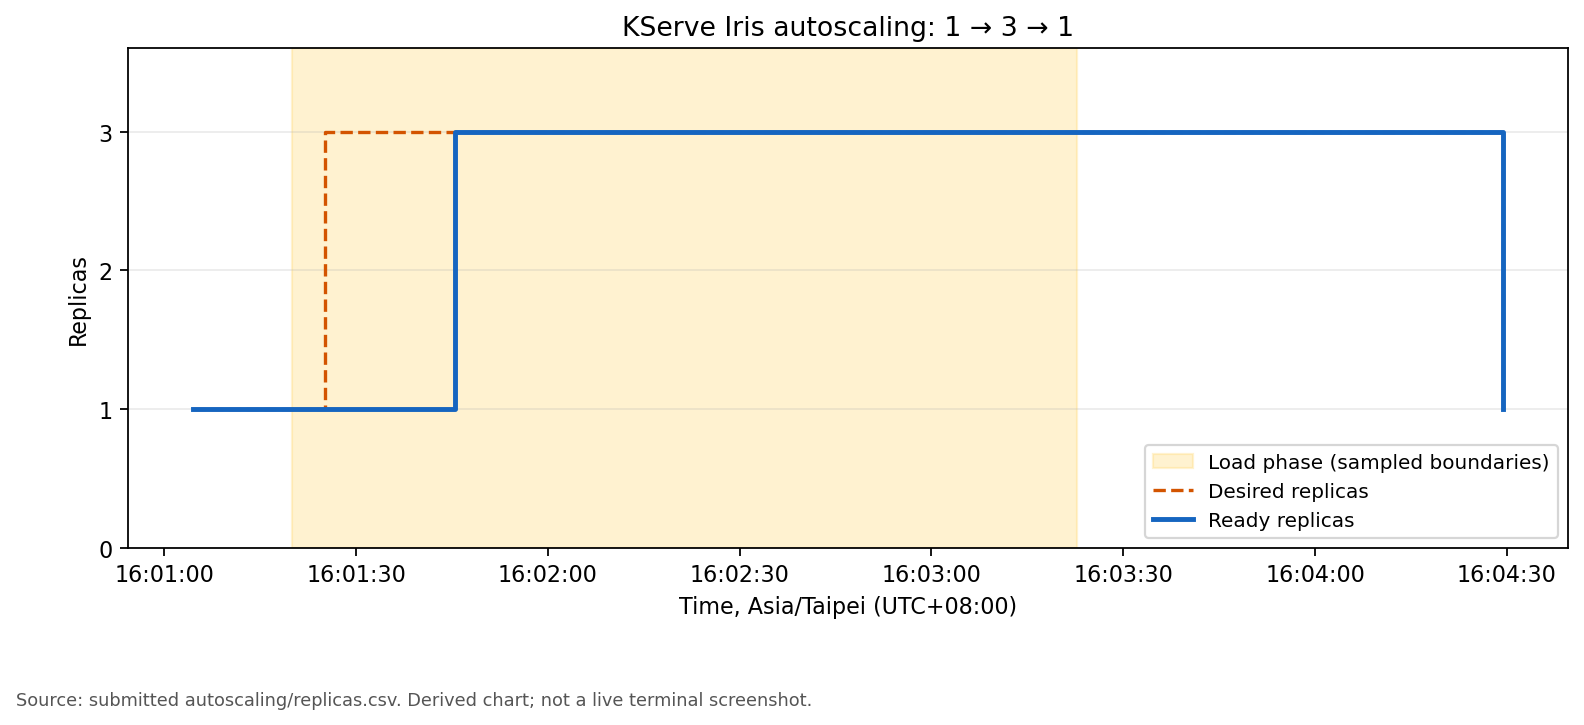

The file beside this chart, header and first rows:
timestamp, phase, revision, desired, ready, kpa_desired, kpa_actual
2026-11-23T08:01:04.576714+00:00, baseline, sklearn-iris-predictor-00003, 1, 1, 1, 1
2026-11-23T08:01:09.711225+00:00, baseline, sklearn-iris-predictor-00003, 1, 1, 1, 1
2026-11-23T08:01:14.846515+00:00, baseline, sklearn-iris-predictor-00003, 1, 1, 1, 1
2026-11-23T08:01:20.028859+00:00, load, sklearn-iris-predictor-00003, 1, 1, 1, 1
2026-11-23T08:01:25.114454+00:00, load, sklearn-iris-predictor-00003, 3, 1, 3, 1
2026-11-23T08:01:30.210664+00:00, load, sklearn-iris-predictor-00003, 3, 1, 3, 1
2026-11-23T08:01:35.317781+00:00, load, sklearn-iris-predictor-00003, 3, 1, 3, 1
2026-11-23T08:01:40.434263+00:00, load, sklearn-iris-predictor-00003, 3, 1, 3, 1
2026-11-23T08:01:45.546364+00:00, load, sklearn-iris-predictor-00003, 3, 3, 3, 3
2026-11-23T08:01:50.661949+00:00, load, sklearn-iris-predictor-00003, 3, 3, 3, 3
2026-11-23T08:01:55.779776+00:00, load, sklearn-iris-predictor-00003, 3, 3, 3, 3
2026-11-23T08:02:00.893170+00:00, load, sklearn-iris-predictor-00003, 3, 3, 3, 3
2026-11-23T08:02:06.014903+00:00, load, sklearn-iris-predictor-00003, 3, 3, 3, 3
2026-11-23T08:02:11.127957+00:00, load, sklearn-iris-predictor-00003, 3, 3, 3, 3
2026-11-23T08:02:16.237099+00:00, load, sklearn-iris-predictor-00003, 3, 3, 3, 3
2026-11-23T08:02:21.354950+00:00, load, sklearn-iris-predictor-00003, 3, 3, 3, 3
2026-11-23T08:02:26.475388+00:00, load, sklearn-iris-predictor-00003, 3, 3, 3, 3
2026-11-23T08:02:31.589553+00:00, load, sklearn-iris-predictor-00003, 3, 3, 3, 3
2026-11-23T08:02:36.706342+00:00, load, sklearn-iris-predictor-00003, 3, 3, 3, 3
2026-11-23T08:02:41.828482+00:00, load, sklearn-iris-predictor-00003, 3, 3, 3, 3
2026-11-23T08:02:46.940283+00:00, load, sklearn-iris-predictor-00003, 3, 3, 3, 3
2026-11-23T08:02:52.051396+00:00, load, sklearn-iris-predictor-00003, 3, 3, 3, 3
2026-11-23T08:02:57.169164+00:00, load, sklearn-iris-predictor-00003, 3, 3, 3, 3
2026-11-23T08:03:02.286276+00:00, load, sklearn-iris-predictor-00003, 3, 3, 3, 3
2026-11-23T08:03:07.406621+00:00, load, sklearn-iris-predictor-00003, 3, 3, 3, 3
2026-11-23T08:03:12.524296+00:00, load, sklearn-iris-predictor-00003, 3, 3, 3, 3
2026-11-23T08:03:17.647102+00:00, load, sklearn-iris-predictor-00003, 3, 3, 3, 3
2026-11-23T08:03:22.798249+00:00, cooldown, sklearn-iris-predictor-00003, 3, 3, 3, 3
2026-11-23T08:03:27.917168+00:00, cooldown, sklearn-iris-predictor-00003, 3, 3, 3, 3
2026-11-23T08:03:33.002164+00:00, cooldown, sklearn-iris-predictor-00003, 3, 3, 3, 3
2026-11-23T08:03:38.084199+00:00, cooldown, sklearn-iris-predictor-00003, 3, 3, 3, 3
2026-11-23T08:03:43.211701+00:00, cooldown, sklearn-iris-predictor-00003, 3, 3, 3, 3
2026-11-23T08:03:48.344277+00:00, cooldown, sklearn-iris-predictor-00003, 3, 3, 3, 3
2026-11-23T08:03:53.459375+00:00, cooldown, sklearn-iris-predictor-00003, 3, 3, 3, 3
2026-11-23T08:03:58.541454+00:00, cooldown, sklearn-iris-predictor-00003, 3, 3, 3, 3
2026-11-23T08:04:03.690207+00:00, cooldown, sklearn-iris-predictor-00003, 3, 3, 3, 3
2026-11-23T08:04:08.845661+00:00, cooldown, sklearn-iris-predictor-00003, 3, 3, 3, 3
2026-11-23T08:04:13.963725+00:00, cooldown, sklearn-iris-predictor-00003, 3, 3, 3, 3
2026-11-23T08:04:19.086086+00:00, cooldown, sklearn-iris-predictor-00003, 3, 3, 3, 3
2026-11-23T08:04:24.221964+00:00, cooldown, sklearn-iris-predictor-00003, 3, 3, 3, 3
2026-11-23T08:04:29.319886+00:00, cooldown, sklearn-iris-predictor-00003, 1, 1, 1, 1
